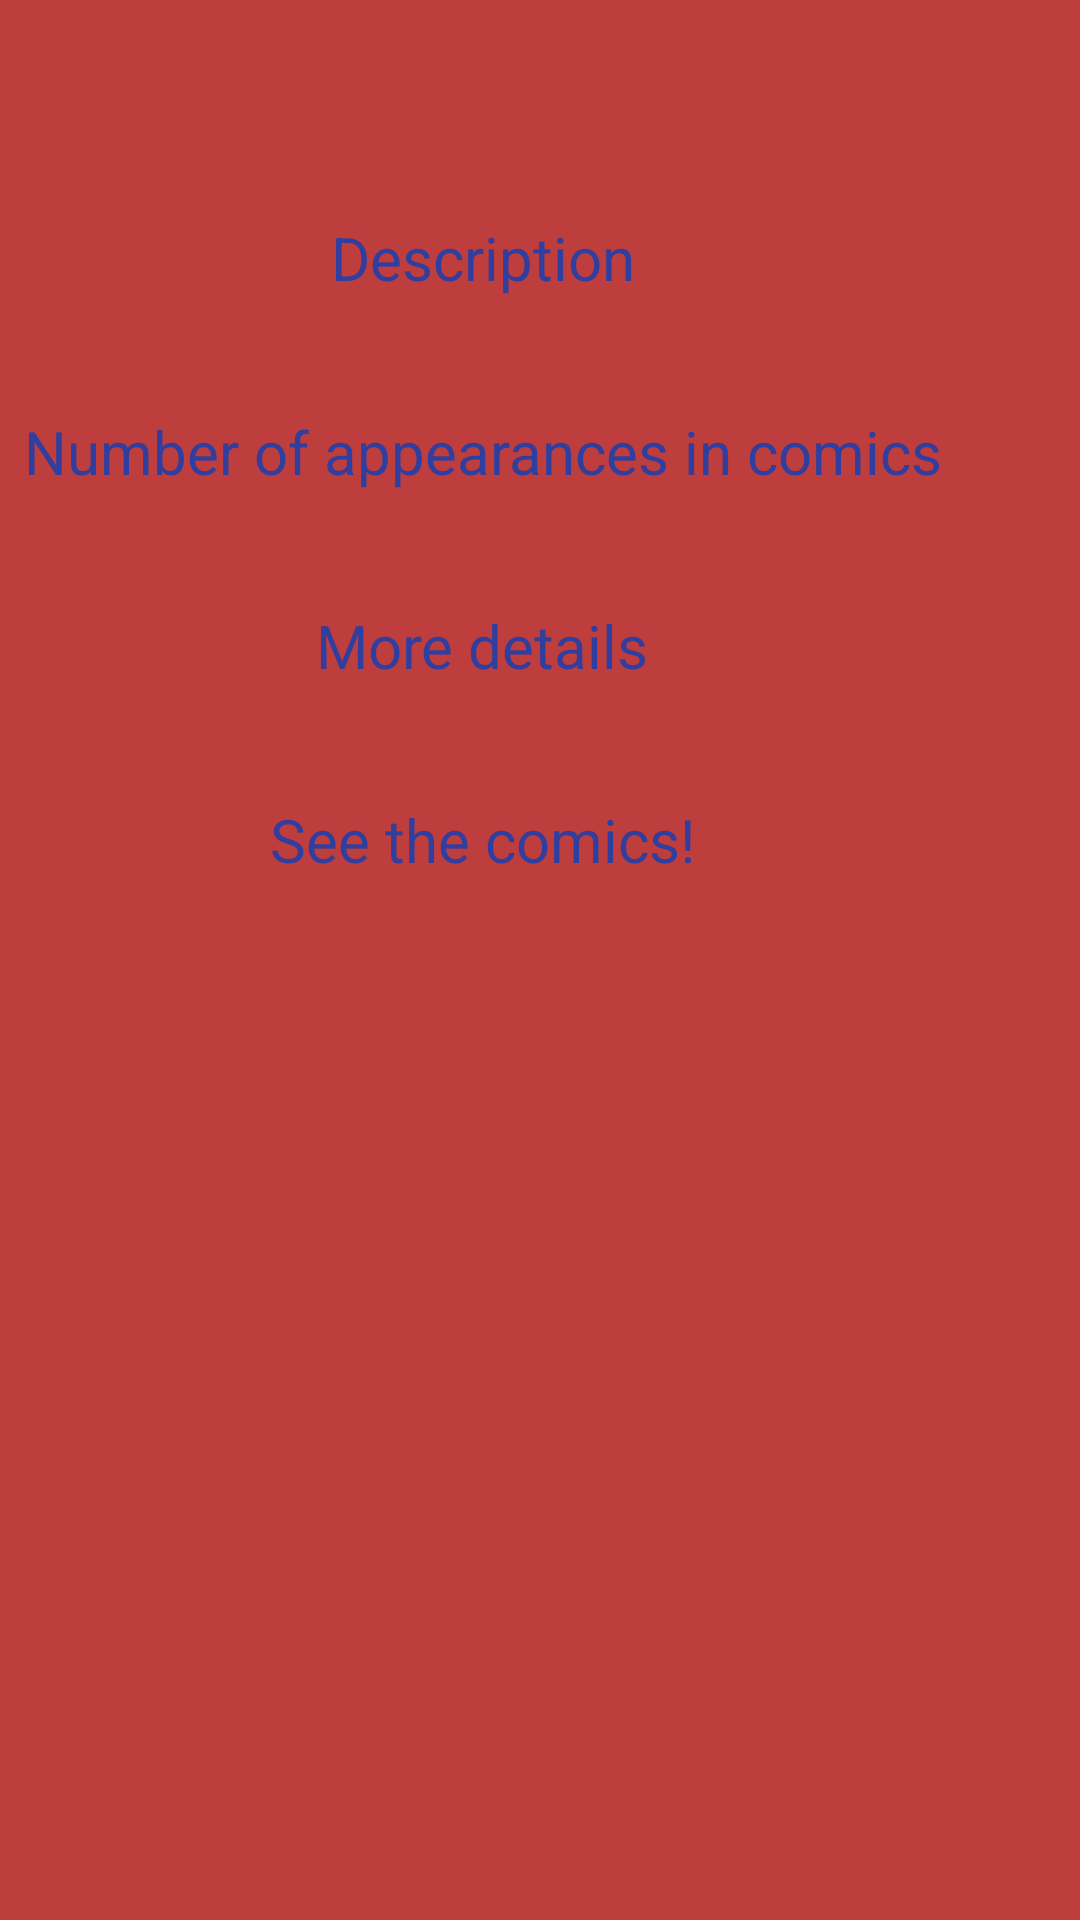

Produce the Android XML layout that renders to this screen, including the resource entries it uses.
<!-- AndroidManifest.xml: application theme AppTheme -->
<!-- res/layout/character_pressed_dialog.xml -->
<?xml version="1.0" encoding="utf-8"?>
<ScrollView xmlns:android="http://schemas.android.com/apk/res/android"
    android:layout_width="match_parent"
    android:layout_height="match_parent"
    android:background="@color/dialog_background_color">

    <LinearLayout
        android:layout_width="wrap_content"
        android:layout_height="wrap_content"
        android:orientation="vertical"
        android:paddingStart="@dimen/padding_small_8"
        android:paddingEnd="@dimen/padding_small_8">

        <ImageView
            android:id="@+id/dialog_character_image"
            android:layout_width="wrap_content"
            android:layout_height="wrap_content"
            android:layout_gravity="center"
            android:contentDescription="@string/character_image"
            android:padding="@dimen/padding_small_8" />

        <TextView
            android:id="@+id/character_name"
            style="@style/Text.Dialog.Title"
            android:layout_width="wrap_content"
            android:layout_height="wrap_content" />

        <TextView
            style="@style/Text.Dialog.Bullet"
            android:layout_width="wrap_content"
            android:layout_height="wrap_content"
            android:text="@string/description" />

        <TextView
            android:id="@+id/character_description"
            style="@style/Text.Dialog.Body"
            android:layout_width="wrap_content"
            android:layout_height="wrap_content" />

        <TextView
            style="@style/Text.Dialog.Bullet"
            android:layout_width="wrap_content"
            android:layout_height="wrap_content"
            android:text="@string/appearances_label" />

        <TextView
            android:id="@+id/character_appearances_comics"
            style="@style/Text.Dialog.Body"
            android:layout_width="wrap_content"
            android:layout_height="wrap_content" />


        <TextView
            style="@style/Text.Dialog.Bullet"
            android:layout_width="wrap_content"
            android:layout_height="wrap_content"
            android:text="@string/more_details_label" />

        <TextView
            android:id="@+id/character_details_link"
            style="@style/Text.Dialog.Body"
            android:layout_width="wrap_content"
            android:layout_height="wrap_content" />

        <TextView
            style="@style/Text.Dialog.Bullet"
            android:layout_width="wrap_content"
            android:layout_height="wrap_content"
            android:text="@string/see_the_comics_label" />

        <TextView
            android:id="@+id/character_comics_link"
            style="@style/Text.Dialog.Body"
            android:layout_width="wrap_content"
            android:layout_height="wrap_content" />

    </LinearLayout>

</ScrollView>
<!-- resources referenced by this layout -->
<resources>
  <color name="dialog_background_color">#be3d3d</color>
  <dimen name="padding_small_8">8dp</dimen>
  <string name="appearances_label">Number of appearances in comics</string>
  <string name="character_image">Character Image</string>
  <string name="description">Description</string>
  <string name="more_details_label">More details</string>
  <string name="see_the_comics_label">See the comics!</string>
  <style name="Text.Dialog.Body" parent="Text.Dialog.Title">
          <item name="android:fontFamily">sans-serif-light</item>
          <item name="android:textSize">@dimen/body_text_size</item>
          <item name="android:textColor">@color/dialog_body_color</item>
      </style>
  <style name="Text.Dialog.Bullet" parent="Text.Dialog.Title">
          <item name="android:fontFamily">sans-serif-bold</item>
          <item name="android:textSize">@dimen/bullet_text_size</item>
      </style>
  <style name="Text.Dialog.Title" parent="Theme.AppCompat.Light.NoActionBar">
          <item name="android:textSize">@dimen/title_text_size</item>
          <item name="android:textColor">@color/dialog_title_color</item>
          <item name="android:layout_gravity">center</item>
          <item name="android:layout_marginTop">@dimen/padding_small_8</item>
  
      </style>
  <style name="AppTheme" parent="Theme.AppCompat.Light.NoActionBar">
          
          <item name="colorPrimary">@color/colorPrimary</item>
          <item name="colorPrimaryDark">@color/colorPrimaryDark</item>
          <item name="colorAccent">@color/colorAccent</item>
      </style>
  <dimen name="body_text_size">16dp</dimen>
  <color name="dialog_body_color">#cfd8dc</color>
  <dimen name="bullet_text_size">20dp</dimen>
  <dimen name="title_text_size">30dp</dimen>
  <color name="dialog_title_color">#303f9f</color>
  <color name="colorPrimary">#3F51B5</color>
  <color name="colorPrimaryDark">#303F9F</color>
  <color name="colorAccent">#FF4081</color>
</resources>
